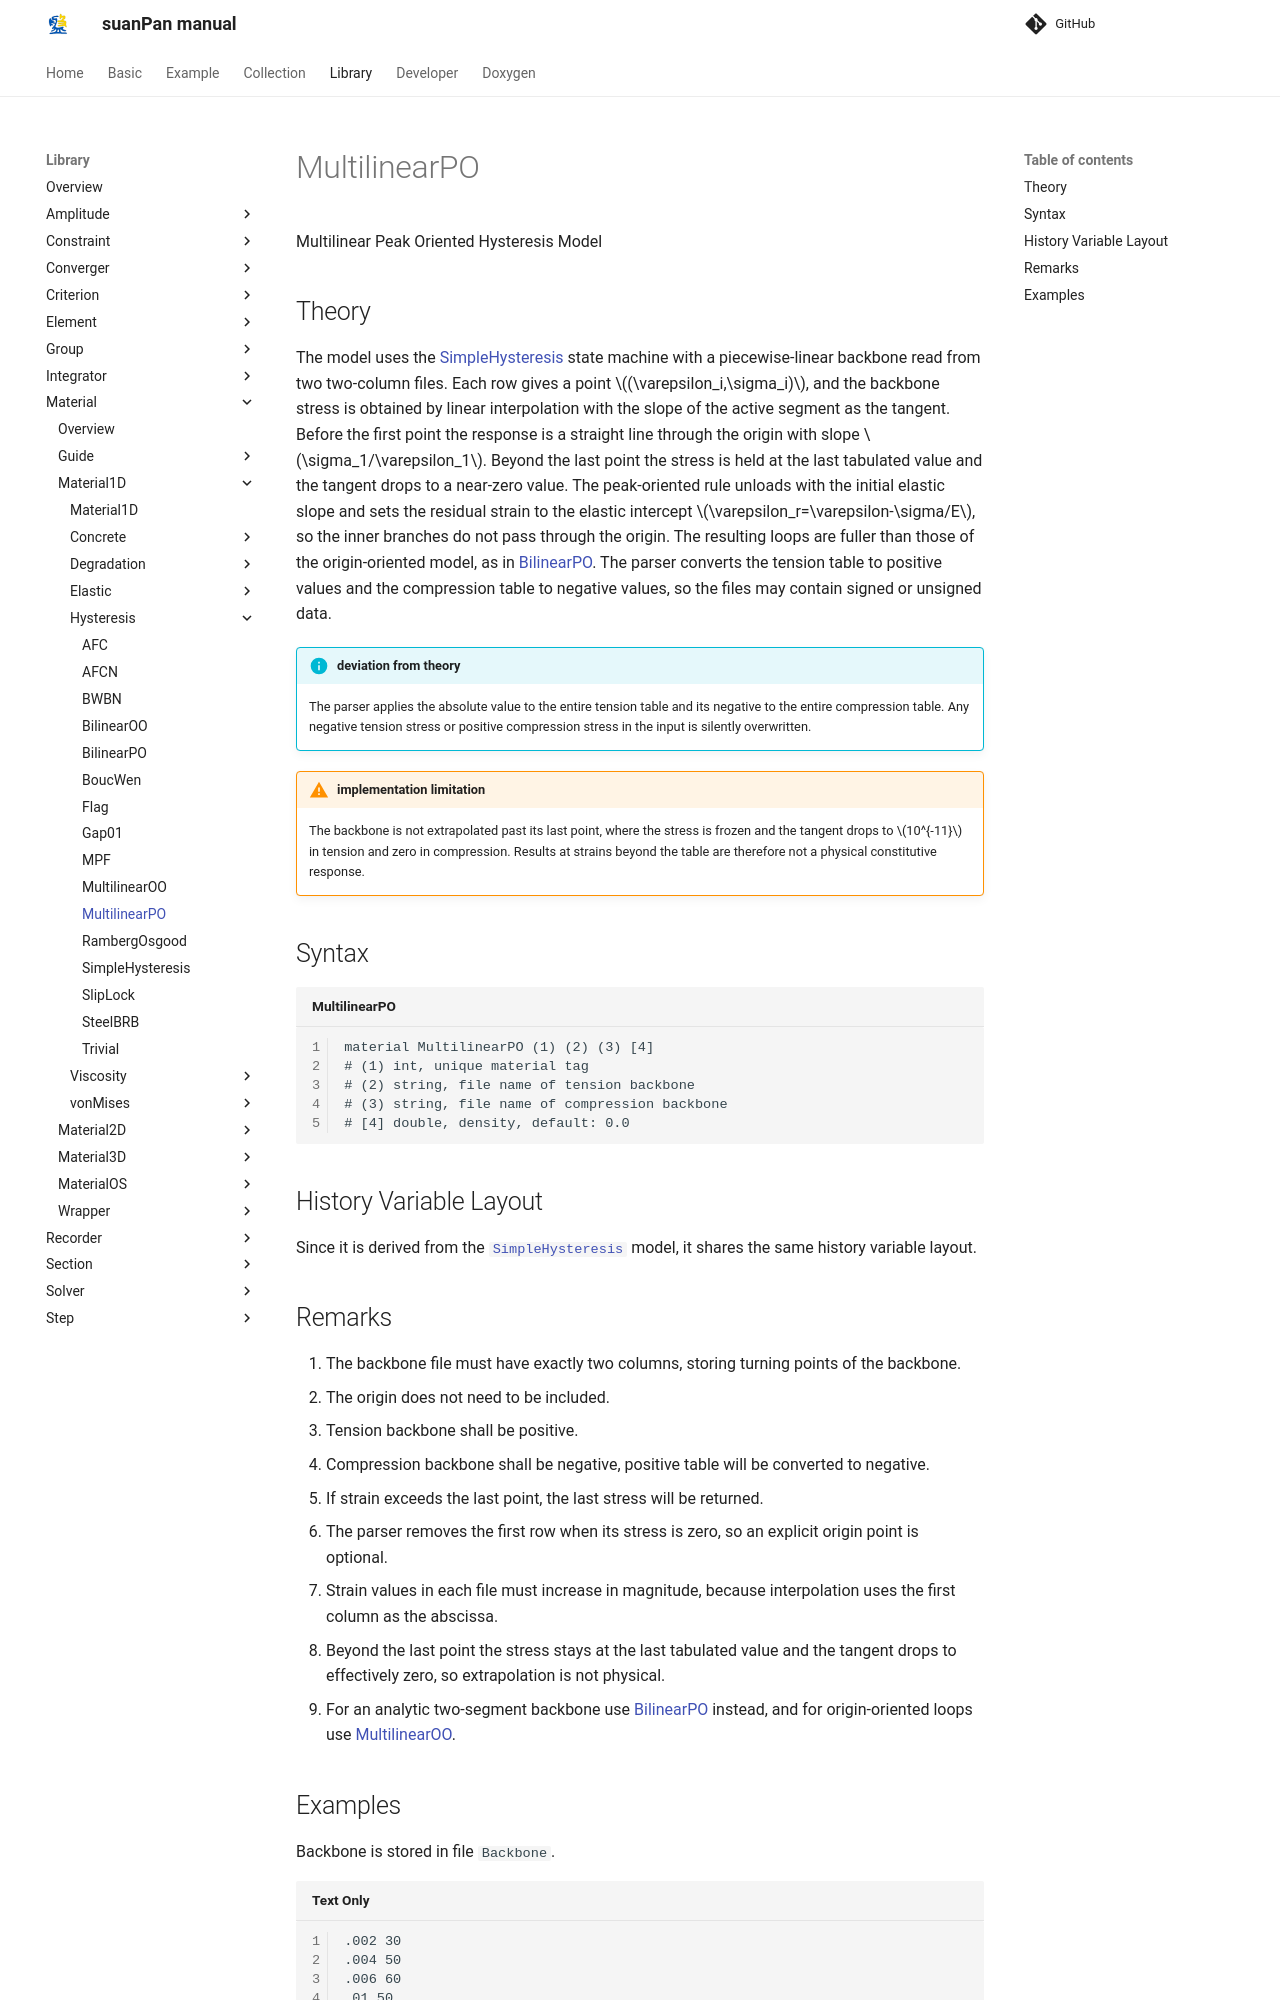

repository: TLCFEM/suanPan-manual · page: 4.4/Library/Material/Material1D/Hysteresis/MultilinearPO/index.html · generator: mkdocs

# MultilinearPO

Multilinear Peak Oriented Hysteresis Model

## Theory

The model uses the [SimpleHysteresis](SimpleHysteresis.md) state machine with a piecewise-linear backbone read from two two-column files.
Each row gives a point $$(\varepsilon_i,\sigma_i)$$, and the backbone stress is obtained by linear interpolation with the slope of the active segment as the tangent.
Before the first point the response is a straight line through the origin with slope $$\sigma_1/\varepsilon_1$$.
Beyond the last point the stress is held at the last tabulated value and the tangent drops to a near-zero value.
The peak-oriented rule unloads with the initial elastic slope and sets the residual strain to the elastic intercept $$\varepsilon_r=\varepsilon-\sigma/E$$, so the inner branches do not pass through the origin.
The resulting loops are fuller than those of the origin-oriented model, as in [BilinearPO](BilinearPO.md).
The parser converts the tension table to positive values and the compression table to negative values, so the files may contain signed or unsigned data.

!!! info "deviation from theory"
    The parser applies the absolute value to the entire tension table and its negative to the entire compression table.
    Any negative tension stress or positive compression stress in the input is silently overwritten.

!!! warning "implementation limitation"
    The backbone is not extrapolated past its last point, where the stress is frozen and the tangent drops to $$10^{-11}$$ in tension and zero in compression.
    Results at strains beyond the table are therefore not a physical constitutive response.

## Syntax

```text title="MultilinearPO"
material MultilinearPO (1) (2) (3) [4]
# (1) int, unique material tag
# (2) string, file name of tension backbone
# (3) string, file name of compression backbone
# [4] double, density, default: 0.0
```

## History Variable Layout

Since it is derived from the [`SimpleHysteresis`](../Hysteresis/SimpleHysteresis.md) model, it shares the same history variable layout.
